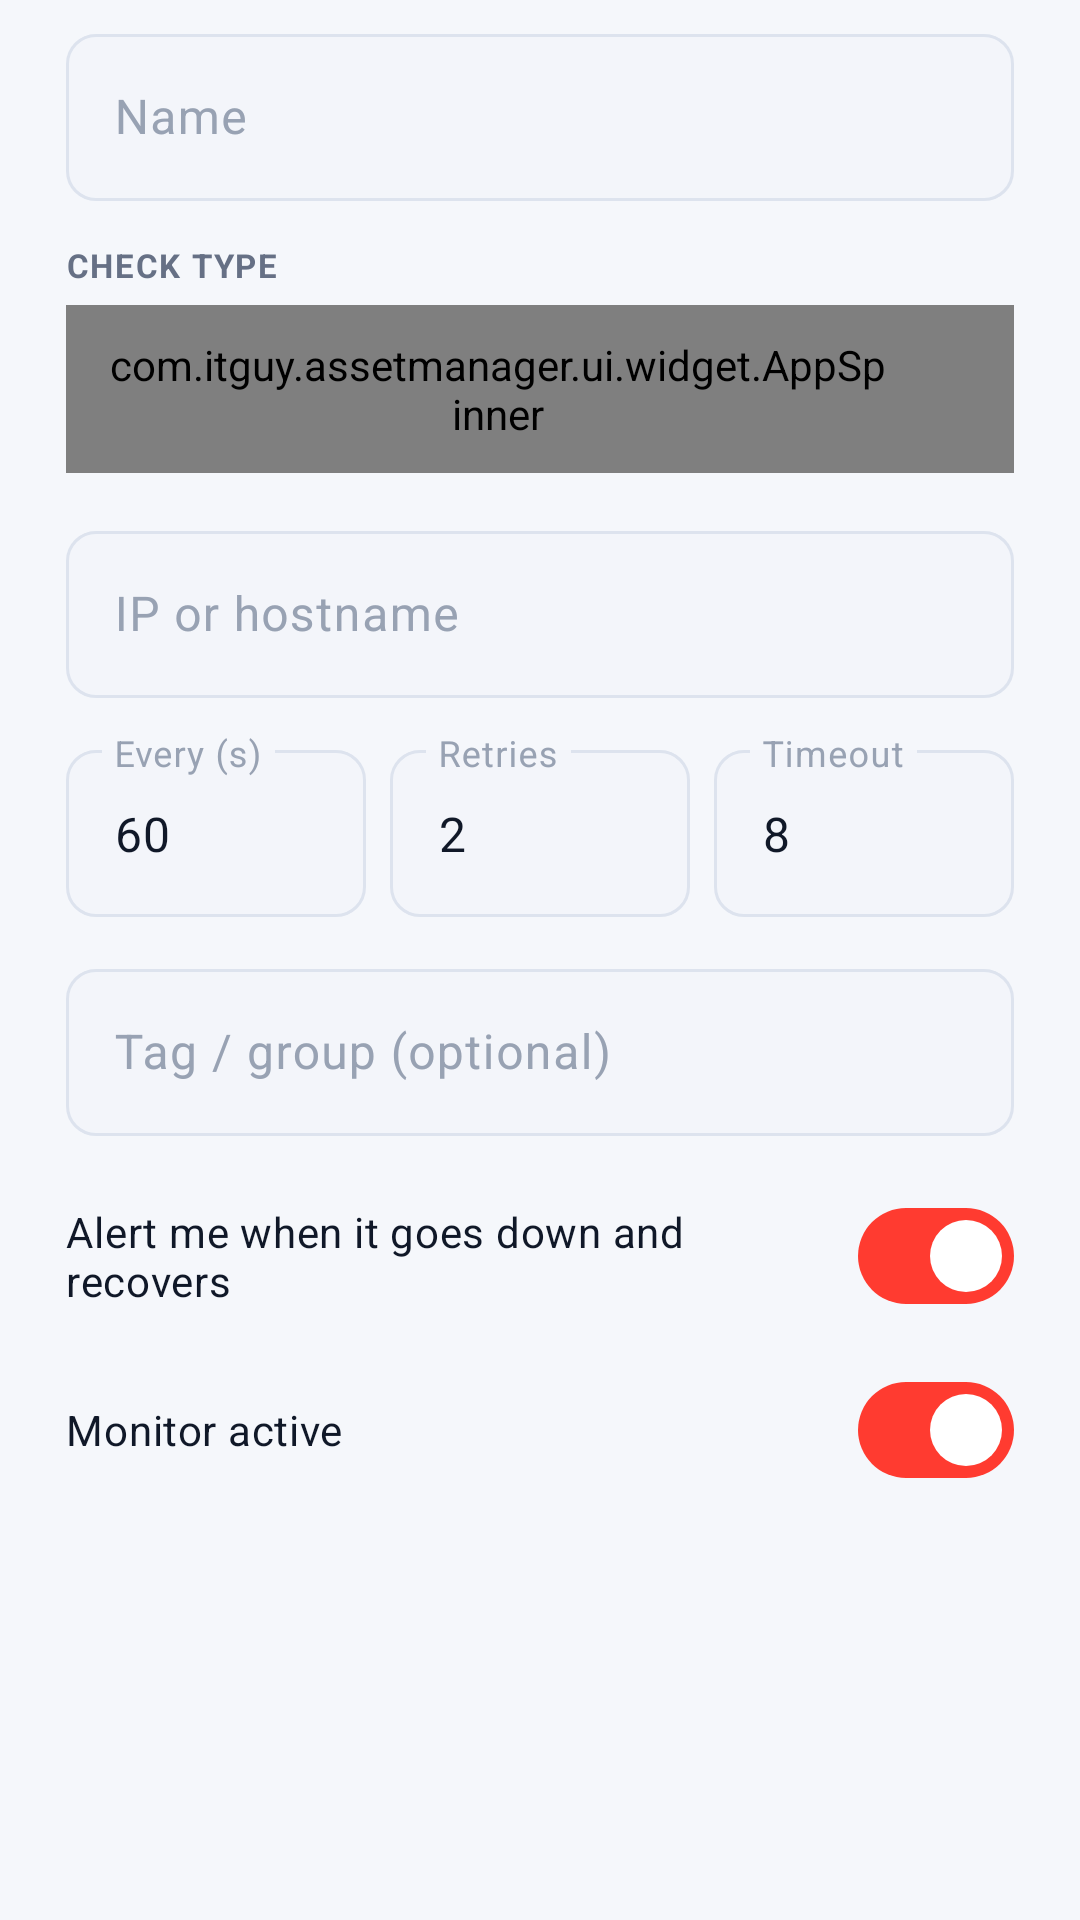

Here is an Android app screen rendered from its layout file. Give the layout XML and the strings, colors and styles it references.
<!-- AndroidManifest.xml: application theme Theme.ItGuyAssets -->
<!-- res/layout/dialog_heartbeat_edit.xml -->
<?xml version="1.0" encoding="utf-8"?>
<ScrollView xmlns:android="http://schemas.android.com/apk/res/android"
    xmlns:app="http://schemas.android.com/apk/res-auto"
    android:layout_width="match_parent"
    android:layout_height="wrap_content">

    <LinearLayout
        android:layout_width="match_parent"
        android:layout_height="wrap_content"
        android:orientation="vertical"
        android:paddingStart="22dp"
        android:paddingEnd="22dp"
        android:paddingTop="6dp"
        android:paddingBottom="6dp">

        <com.google.android.material.textfield.TextInputLayout
            style="@style/Field"
            android:layout_width="match_parent"
            android:layout_height="wrap_content"
            android:hint="Name">
            <com.google.android.material.textfield.TextInputEditText
                android:id="@+id/edName"
                android:layout_width="match_parent"
                android:layout_height="wrap_content"
                android:maxLines="1"
                android:textColor="@color/text_strong" />
        </com.google.android.material.textfield.TextInputLayout>

        <TextView style="@style/FieldLabel" android:text="Check type" />
        <com.itguy.assetmanager.ui.widget.AppSpinner android:id="@+id/edKind" style="@style/Dropdown" />

        <com.google.android.material.textfield.TextInputLayout
            android:id="@+id/edTargetWrap"
            style="@style/Field"
            android:layout_width="match_parent"
            android:layout_height="wrap_content"
            android:layout_marginTop="14dp"
            android:hint="IP or hostname">
            <com.google.android.material.textfield.TextInputEditText
                android:id="@+id/edTarget"
                android:layout_width="match_parent"
                android:layout_height="wrap_content"
                android:maxLines="1"
                android:textColor="@color/text_strong" />
        </com.google.android.material.textfield.TextInputLayout>

        <com.google.android.material.textfield.TextInputLayout
            android:id="@+id/edPortWrap"
            style="@style/Field"
            android:layout_width="match_parent"
            android:layout_height="wrap_content"
            android:layout_marginTop="12dp"
            android:hint="Port"
            android:visibility="gone">
            <com.google.android.material.textfield.TextInputEditText
                android:id="@+id/edPort"
                android:layout_width="match_parent"
                android:layout_height="wrap_content"
                android:inputType="number"
                android:textColor="@color/text_strong" />
        </com.google.android.material.textfield.TextInputLayout>

        <com.google.android.material.textfield.TextInputLayout
            android:id="@+id/edKeywordWrap"
            style="@style/Field"
            android:layout_width="match_parent"
            android:layout_height="wrap_content"
            android:layout_marginTop="12dp"
            android:hint="Keyword the page must contain"
            android:visibility="gone">
            <com.google.android.material.textfield.TextInputEditText
                android:id="@+id/edKeyword"
                android:layout_width="match_parent"
                android:layout_height="wrap_content"
                android:textColor="@color/text_strong" />
        </com.google.android.material.textfield.TextInputLayout>

        <LinearLayout
            android:layout_width="match_parent"
            android:layout_height="wrap_content"
            android:layout_marginTop="12dp"
            android:orientation="horizontal">

            <com.google.android.material.textfield.TextInputLayout
                style="@style/Field"
                android:layout_width="0dp"
                android:layout_height="wrap_content"
                android:layout_marginEnd="8dp"
                android:layout_weight="1"
                android:hint="Every (s)">
                <com.google.android.material.textfield.TextInputEditText
                    android:id="@+id/edInterval"
                    android:layout_width="match_parent"
                    android:layout_height="wrap_content"
                    android:inputType="number"
                    android:text="60"
                    android:textColor="@color/text_strong" />
            </com.google.android.material.textfield.TextInputLayout>

            <com.google.android.material.textfield.TextInputLayout
                style="@style/Field"
                android:layout_width="0dp"
                android:layout_height="wrap_content"
                android:layout_marginEnd="8dp"
                android:layout_weight="1"
                android:hint="Retries">
                <com.google.android.material.textfield.TextInputEditText
                    android:id="@+id/edRetries"
                    android:layout_width="match_parent"
                    android:layout_height="wrap_content"
                    android:inputType="number"
                    android:text="2"
                    android:textColor="@color/text_strong" />
            </com.google.android.material.textfield.TextInputLayout>

            <com.google.android.material.textfield.TextInputLayout
                style="@style/Field"
                android:layout_width="0dp"
                android:layout_height="wrap_content"
                android:layout_weight="1"
                android:hint="Timeout">
                <com.google.android.material.textfield.TextInputEditText
                    android:id="@+id/edTimeout"
                    android:layout_width="match_parent"
                    android:layout_height="wrap_content"
                    android:inputType="number"
                    android:text="8"
                    android:textColor="@color/text_strong" />
            </com.google.android.material.textfield.TextInputLayout>
        </LinearLayout>

        <com.google.android.material.textfield.TextInputLayout
            style="@style/Field"
            android:layout_width="match_parent"
            android:layout_height="wrap_content"
            android:layout_marginTop="12dp"
            android:hint="Tag / group (optional)">
            <com.google.android.material.textfield.TextInputEditText
                android:id="@+id/edTag"
                android:layout_width="match_parent"
                android:layout_height="wrap_content"
                android:maxLines="1"
                android:textColor="@color/text_strong" />
        </com.google.android.material.textfield.TextInputLayout>

        <com.google.android.material.materialswitch.MaterialSwitch
            android:id="@+id/edNotify"
            android:layout_width="match_parent"
            android:layout_height="wrap_content"
            android:layout_marginTop="16dp"
            android:checked="true"
            android:text="Alert me when it goes down and recovers"
            android:textColor="@color/text_strong"
            android:textSize="14sp" />

        <com.google.android.material.materialswitch.MaterialSwitch
            android:id="@+id/edEnabled"
            android:layout_width="match_parent"
            android:layout_height="wrap_content"
            android:layout_marginTop="10dp"
            android:checked="true"
            android:text="Monitor active"
            android:textColor="@color/text_strong"
            android:textSize="14sp" />

        <TextView
            android:id="@+id/edHint"
            android:layout_width="match_parent"
            android:layout_height="wrap_content"
            android:layout_marginTop="12dp"
            android:textColor="@color/text_soft"
            android:textSize="11.5sp" />
    </LinearLayout>
</ScrollView>
<!-- resources referenced by this layout -->
<resources>
  <color name="text_soft">#667085</color>
  <color name="text_strong">#101828</color>
  <style name="Dropdown">
          <item name="android:layout_width">match_parent</item>
          <item name="android:layout_height">56dp</item>
          <item name="android:background">@drawable/dropdown_bg</item>
          <item name="android:paddingStart">14dp</item>
          <item name="android:paddingEnd">42dp</item>
          <item name="android:popupBackground">@color/card</item>
      </style>
  <style name="Theme.ItGuyAssets" parent="Base.Theme.ItGuyAssets">
          <item name="android:windowLightStatusBar">true</item>
      </style>
  <color name="card">#FFFFFF</color>
  <color name="field_fill">#F3F5FA</color>
  <color name="text_faint">#98A2B3</color>
  <color name="field_line">#DDE3EE</color>
  <!-- drawable ic_chevron_down (drawable) -->
  <?xml version="1.0" encoding="utf-8"?>
  <vector xmlns:android="http://schemas.android.com/apk/res/android"
      android:width="20dp"
      android:height="20dp"
      android:viewportWidth="24"
      android:viewportHeight="24"
      android:tint="@color/text_faint">
      <path
          android:fillColor="#FFFFFFFF"
          android:pathData="M7.4,9.6L12,14.2l4.6,-4.6L18,11l-6,6l-6,-6z" />
  </vector>
  <color name="accent">#FF3B30</color>
  <color name="on_accent">#FFFFFF</color>
  <color name="accent_container">#FFE3E0</color>
  <color name="bg">#F5F7FB</color>
  <color name="surface">#FFFFFF</color>
  <color name="surface_variant">#EDF0F6</color>
  <color name="text">#141B26</color>
  <color name="muted">#5C6A80</color>
  <color name="outline">#DCE1EA</color>
  <style name="Button.IT" parent="Widget.Material3.Button">
          <item name="cornerRadius">12dp</item>
          <item name="android:paddingTop">15dp</item>
          <item name="android:paddingBottom">15dp</item>
          <item name="android:textAllCaps">false</item>
          <item name="android:textSize">15sp</item>
          <item name="android:letterSpacing">0.01</item>
      </style>
  <style name="Card" parent="Widget.MaterialComponents.CardView">
          <item name="android:layout_width">match_parent</item>
          <item name="android:layout_height">wrap_content</item>
          <item name="cardBackgroundColor">@color/card</item>
          <item name="cardCornerRadius">22dp</item>
          <item name="cardElevation">2dp</item>
          <item name="strokeColor">@color/card_line</item>
          <item name="strokeWidth">1dp</item>
          <item name="android:layout_marginTop">14dp</item>
      </style>
  <style name="FabPrimary" parent="Widget.Material3.FloatingActionButton.Primary">
          <item name="backgroundTint">@color/accent</item>
          <item name="tint">@color/on_accent</item>
      </style>
  <color name="card_line">#E8ECF4</color>
  <style name="DialogBody" parent="MaterialAlertDialog.Material3">
          <item name="backgroundTint">@color/card</item>
          <item name="shapeAppearanceOverlay">@style/DialogShape</item>
      </style>
  <style name="DialogTitle" parent="MaterialAlertDialog.Material3.Title.Text">
          <item name="android:textColor">@color/text_strong</item>
          <item name="android:textSize">19sp</item>
          <item name="android:textStyle">bold</item>
      </style>
  <style name="DialogButton" parent="Widget.Material3.Button.TextButton.Dialog">
          <item name="android:textColor">@color/accent</item>
          <item name="android:textAllCaps">false</item>
          <item name="android:textSize">14.5sp</item>
          <item name="android:textStyle">bold</item>
      </style>
  <style name="DialogShape">
          <item name="cornerFamily">rounded</item>
          <item name="cornerSize">26dp</item>
      </style>
</resources>
